Run: headless pygame with SDL's dummy video driver; simulated clock (each Clock.tick advances the game by its frame time, no real sleeping); random seed 0; keys injected as events and as key.get_pressed() state; no mouse input.
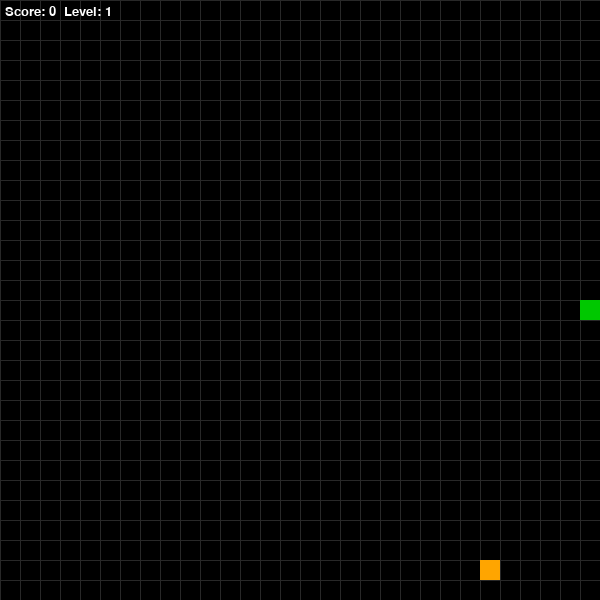
Frame 1 of 1 · flips 1–60 · no input (game ended)

The pygame program that drew these frames:

import pygame
import sys
from random import randrange, choices

CELL_SIZE = 20
GRID_SIZE = 30
WIDTH = CELL_SIZE * GRID_SIZE
HEIGHT = CELL_SIZE * GRID_SIZE
BLACK = (0, 0, 0)
GREEN = (0, 200, 0)
WHITE = (255, 255, 255)
FOOD_COLORS = {
    "red": (255, 0, 0),
    "orange": (255, 165, 0),
    "yellow": (255, 255, 0)
}

class Game:
    def __init__(self):
        self.snake = [[GRID_SIZE // 2, GRID_SIZE // 2]]
        self.direction = "RIGHT"
        self.next_direction = "RIGHT"

        self.food_types = [
            {"color": "red", "weight": 1},
            {"color": "orange", "weight": 2},
            {"color": "yellow", "weight": 3},
        ]
        self.food = self.spawn_food()
        self.score = 0
        self.level = 1
        self.level_threshold = 5
        self.speed = 10
        self.clock = pygame.time.Clock()

    def draw_grid(self, screen):
        for x in range(0, WIDTH, CELL_SIZE):
            pygame.draw.line(screen, (40, 40, 40), (x, 0), (x, HEIGHT))
        for y in range(0, HEIGHT, CELL_SIZE):
            pygame.draw.line(screen, (40, 40, 40), (0, y), (WIDTH, y))

    def random_free_cell(self):
        while True:
            cell = [randrange(0, GRID_SIZE), randrange(0, GRID_SIZE)]
            if cell not in self.snake:
                return cell

    def spawn_food(self):
        food_type = choices(self.food_types, weights=[70, 20, 10])[0]
        return {
            "pos": self.random_free_cell(),
            "color": food_type["color"],
            "weight": food_type["weight"]
        }

    def move(self):
        self.direction = self.next_direction
        x, y = self.snake[0]

        if self.direction == "RIGHT":
            new_head = [x + 1, y]
        elif self.direction == "LEFT":
            new_head = [x - 1, y]
        elif self.direction == "UP":
            new_head = [x, y - 1]
        else:
            new_head = [x, y + 1]

        if (
            new_head in self.snake or
            new_head[0] < 0 or new_head[0] >= GRID_SIZE or
            new_head[1] < 0 or new_head[1] >= GRID_SIZE
        ):
            return False

        self.snake.insert(0, new_head)

        if new_head == self.food["pos"]:
            self.score += self.food["weight"]
            new_level = self.score // self.level_threshold + 1
            if new_level > self.level:
                self.level = new_level
                if self.level % 3 == 0:
                    self.speed += 2 

            self.food = self.spawn_food()
        else:
            self.snake.pop()

        return True

    def change_direction(self, new_dir):
        opposite = {
            "UP": "DOWN",
            "DOWN": "UP",
            "LEFT": "RIGHT",
            "RIGHT": "LEFT"
        }
        if new_dir != opposite[self.direction]:
            self.next_direction = new_dir

    def draw(self, screen, font):
        screen.fill(BLACK)
        self.draw_grid(screen)
        fx, fy = self.food["pos"]
        pygame.draw.rect(
            screen,
            FOOD_COLORS[self.food["color"]],
            (fx * CELL_SIZE, fy * CELL_SIZE, CELL_SIZE, CELL_SIZE)
        )
        for x, y in self.snake:
            pygame.draw.rect(
                screen,
                GREEN,
                (x * CELL_SIZE, y * CELL_SIZE, CELL_SIZE, CELL_SIZE)
            )
        text = font.render(f"Score: {self.score}  Level: {self.level}", True, WHITE)
        screen.blit(text, (5, 5))
        pygame.display.flip()

def main():
    pygame.init()
    screen = pygame.display.set_mode((WIDTH, HEIGHT))
    pygame.display.set_caption("Snake (pygame)")
    font = pygame.font.SysFont("Arial", 20)
    game = Game()

    while True:
        for event in pygame.event.get():
            if event.type == pygame.QUIT:
                pygame.quit()
                sys.exit()

            if event.type == pygame.KEYDOWN:
                if event.key == pygame.K_UP:
                    game.change_direction("UP")
                elif event.key == pygame.K_DOWN:
                    game.change_direction("DOWN")
                elif event.key == pygame.K_LEFT:
                    game.change_direction("LEFT")
                elif event.key == pygame.K_RIGHT:
                    game.change_direction("RIGHT")

        alive = game.move()
        if not alive:
            print("GAME OVER. Score:", game.score)
            pygame.quit()
            sys.exit()

        game.draw(screen, font)
        game.clock.tick(game.speed)

if __name__ == "__main__":
    main()
